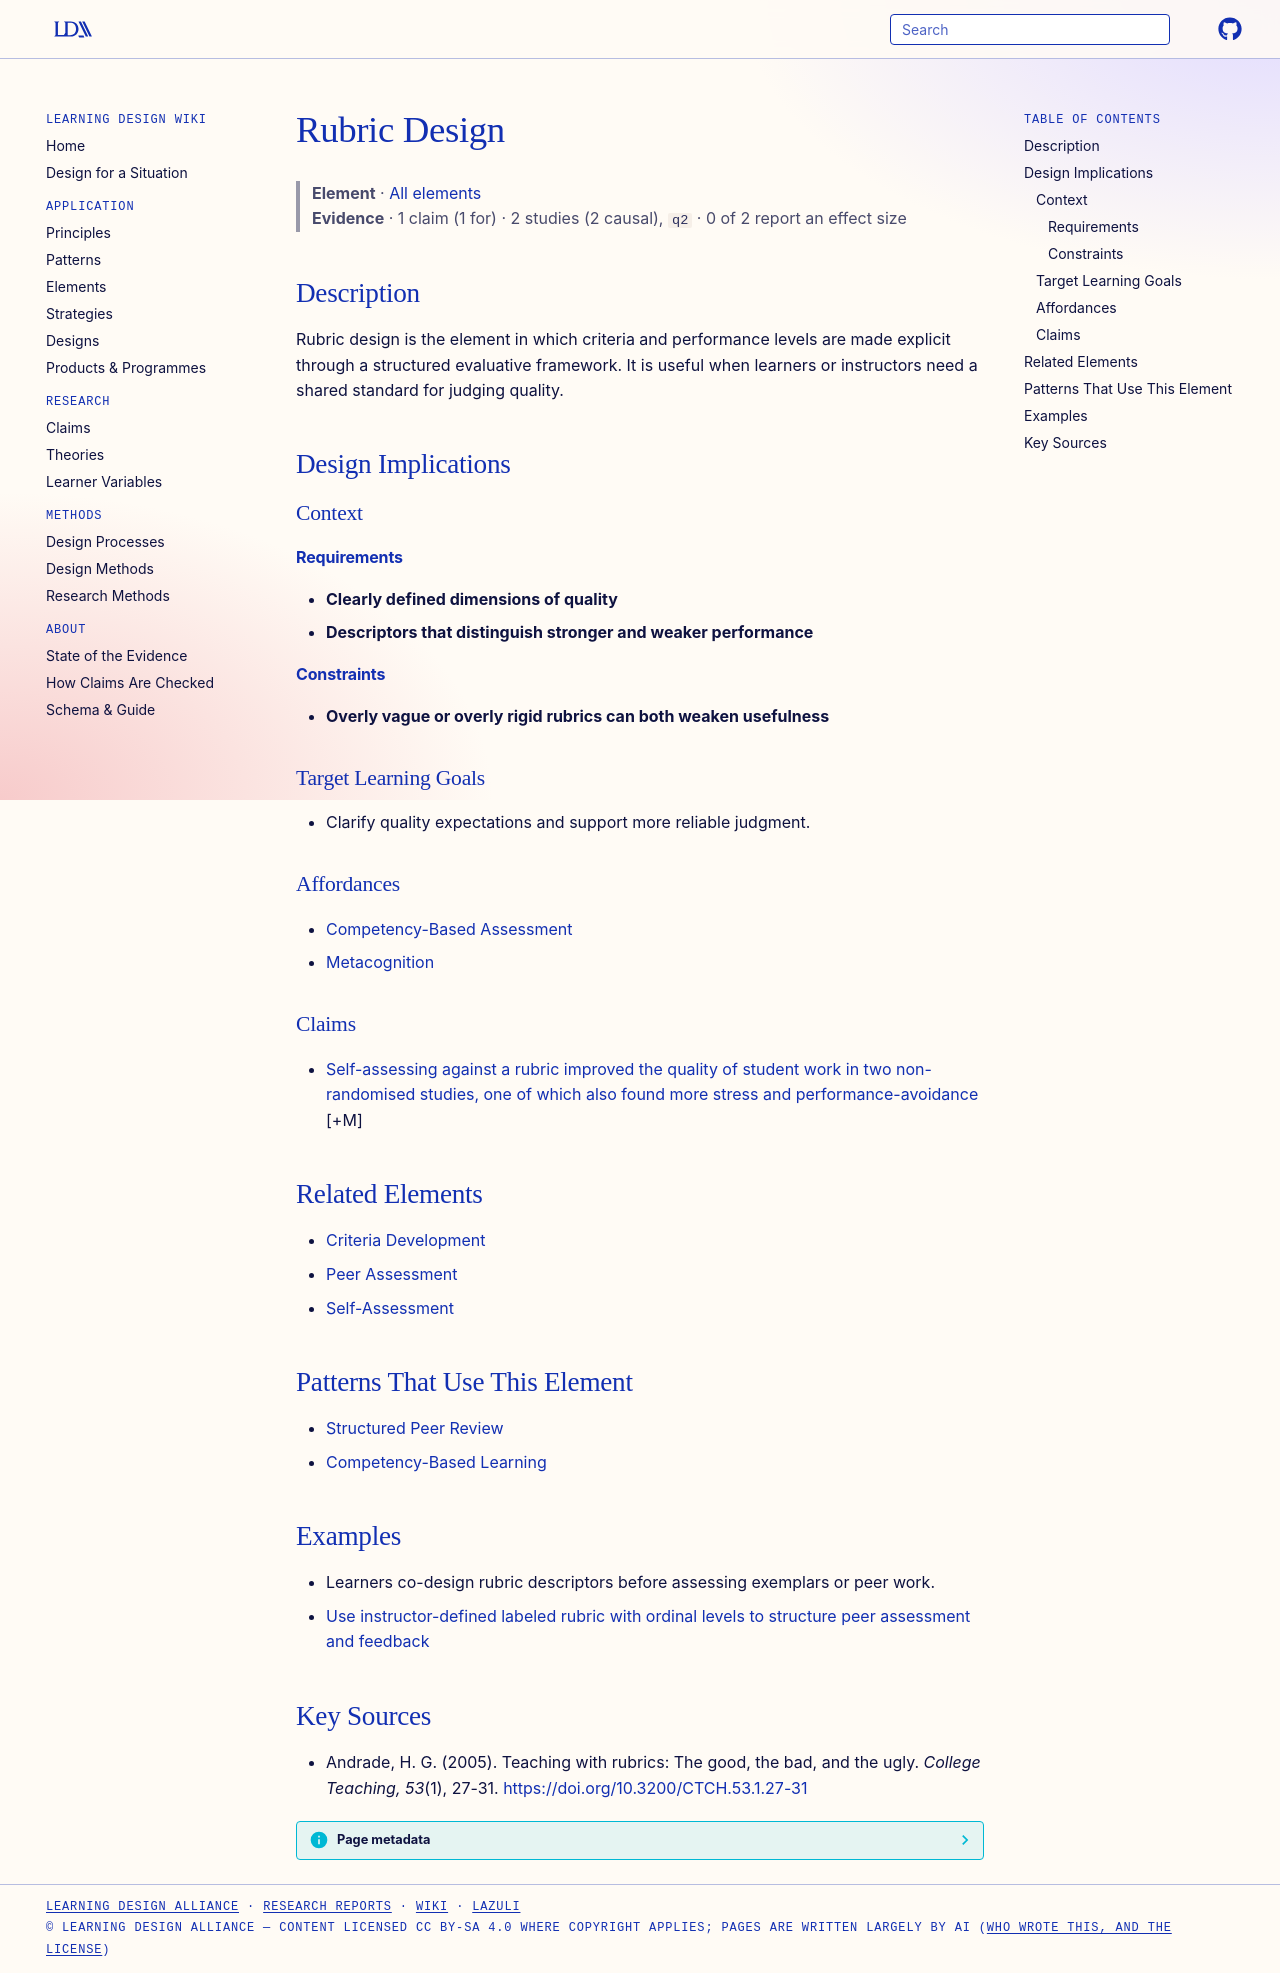

repository: Learning-Design-Alliance/learning-wiki · page: elements/rubric-design/index.html · generator: mkdocs

---
type: element
id: rubric-design
title: Rubric Design
description: Rubric design is the element in which criteria and performance levels are made explicit through a structured evaluative framework.
canonical: true
status: review
generated:
  by: codex/unspecified
  at: 2026-04-08
sources:
  - id: andrade-2005
    resource: "https://doi.org/10.3200/CTCH.53.1.27-31"
    title: "Andrade, H. G. (2005). Teaching with rubrics: The good, the bad, and the ugly. *College Teaching, 53*(1), 27-31"
    author: Andrade, H. G
---

# Rubric Design

> **Element** · [All elements](index.md)
> **Evidence** · 1 claim (1 for) · 2 studies (2 causal), `q2` · 0 of 2 report an effect size

## Description
Rubric design is the element in which criteria and performance levels are made explicit through a structured evaluative framework. It is useful when learners or instructors need a shared standard for judging quality.

## Design Implications

### Context
#### Requirements
- **Clearly defined dimensions of quality**
- **Descriptors that distinguish stronger and weaker performance**
#### Constraints
- **Overly vague or overly rigid rubrics can both weaken usefulness**

### Target Learning Goals
- Clarify quality expectations and support more reliable judgment.

### Affordances
- [Competency-Based Assessment](../principles/competency-based-assessment.md)
- [Metacognition](../principles/self-regulated-learning.md)

### Claims
<!-- Claims bearing on this element, each a link to a claim page followed by its evidence tag, e.g. [+M] -->
- [Self-assessing against a rubric improved the quality of student work in two non-randomised studies, one of which also found more stress and performance-avoidance](../claims/rubrics-improve-student-work.md) [+M]

## Related Elements
- [Criteria Development](criteria-development.md)
- [Peer Assessment](peer-assessment.md)
- [Self-Assessment](self-assessment.md)

## Patterns That Use This Element
- [Structured Peer Review](../patterns/structured-peer-review.md)
- [Competency-Based Learning](../patterns/competency-based-learning.md)

## Examples

- Learners co-design rubric descriptors before assessing exemplars or peer work.
- [Use instructor-defined labeled rubric with ordinal levels to structure peer assessment and feedback](../strategies/labeled-rubric-ordinal-peer-assessment.md)

## Key Sources
- Andrade, H. G. (2005). Teaching with rubrics: The good, the bad, and the ugly. *College Teaching, 53*(1), 27-31. [https://doi.org/10.3200/CTCH.53.1.27-31](https://doi.org/10.3200/CTCH.53.1.27-31)
